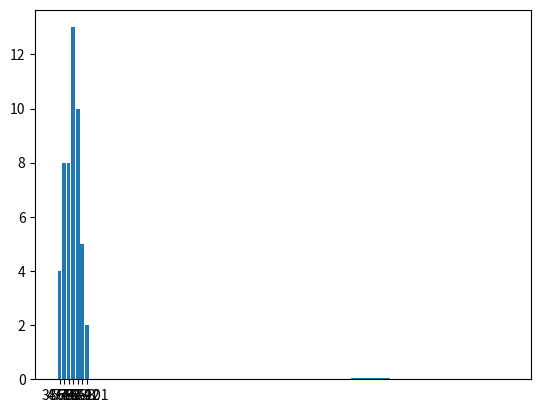

Write Python code to recreate this figure. (Note: this script raises an exception after producing the figure.)
import matplotlib.pyplot as plt
import math
import pandas as pd

class Stats():
    def __init__(self, data, isGroup = False):
        if not isGroup:
            self.data = data
            self.average = sum(data)/len(data)
            self.variance = (1/len(data))*sum([(x - self.average)**2 for x in self.data])
            self.sample_variance = (1/(len(data)-1))*sum([(x - self.average)**2 for x in self.data])
            self.deviation = self.variance**(1/2)
            
            
            #TODO
        else:
            self.data = data
            self.data_dict = {}
            self.k = len(self.data.keys())
            self.n = sum([x for x in self.data.values()])
            self.classes_range = list(self.data.keys())
            self.classes = [self.get_first_nums(x) for x in self.data.keys() ]
            self.classes.append(self.get_last_nums(list(self.data.keys())[-1]))
            
            
            
            
            
            for i in range(self.k):
                self.data_dict[self.classes_range[i]] = {}
                
                self.data_dict[self.classes_range[i]]["abs_simple"] = list(self.data.values())[i] 
                self.data_dict[self.classes_range[i]]["abs_cumulative"] = self.data_dict[self.classes_range[i]]["abs_cumulative"] + self.data_dict[self.classes_range[i]]["abs_simple"] # Takes the previous class absolute cumulative and adds the amount of the current class  
                self.data_dict[self.classes_range[i]]["rel_simple"] = self.data_dict[self.classes_range[i]]["abs_simple"]/len(self.n)
                self.data_dict[self.classes_range[i]]["rel_cumulative"] = self.data_dict[self.classes_range[i]]["rel_cumulative"] + self.data_dictself.classes_range[i]["rel_simple"]
                
                
                
                
                
            print(self.classes)
            self.calc_grouped()
            
    def get_first_nums(self, string):
        x = ""
        for char in string:
            if char.isdigit():
                x+=char
            else:
                break
        return int(x) 
    def get_last_nums(self, string):
        x = ""
        for char in string[::-1]:
            if char.isdigit():
                x=char+x
            else:
                break
        return int(x) 
                
            
            
    def calc_grouped(self):
        self.midpoint = [ (self.classes[i] + self.classes[i+1])/2 for i in range(self.k)]
        
        
       
        
        
        self.average = 1/self.n * sum([self.midpoint[i] *  self.data[self.classes_range[i]]["abs_simple"] for i in range(self.k)  ])
        
        #List comprehension of the variance formula for grouped data
        
        self.variance = 1/self.n * (sum([ ( ( (  self.midpoint[i]  - self.average)) **2) * self.data[self.classes_range[i]]["abs_simple"]  for i in range(self.k)]))
        self.sample_variance = 1/(self.n-1) * (sum([ ( ( (  self.midpoint[i]  - self.average)) **2) * self.data[self.classes_range[i]]["abs_simple"]  for i in range(self.k)]))
        self.deviation = self.variance**(1/2)
        
        
        
    def toGroup(self):
        self.k = round(1 + 3.322*math.log(len(self.data), 10))
        self.max = max(self.data)
        self.min = min(self.data)
        self.n = len(self.data)
        self.data_range = self.max - self.min
        
        self.amplitude = math.ceil(self.data_range/self.k)
        self.data_dict = {}
        self.classes = []
        self.classes_range = []
        
        for i in range(self.k):
            if i:
                self.classes.append((self.min+i*self.amplitude))
                
                self.classes_range.append(f"{(self.min+i*self.amplitude)}-{self.min+(i+1)*self.amplitude}")
                self.data_dict[f"{(self.min+i*self.amplitude)}-{self.min+(i+1)*self.amplitude}"] = {}
                #Dont know why i didnt use a variable for this, but okay
                self.data_dict[f"{(self.min+i*self.amplitude)}-{self.min+(i+1)*self.amplitude}"]["range"] = [x for x in self.data if self.min+i*self.amplitude < x <= self.min+(i+1)*self.amplitude ] #Creates a list with all the values within the class range
                self.data_dict[f"{(self.min+i*self.amplitude)}-{self.min+(i+1)*self.amplitude}"]["abs_simple"] = len(self.data_dict[f"{(self.min+i*self.amplitude)}-{self.min+(i+1)*self.amplitude}"]["range"])
                self.data_dict[f"{(self.min+i*self.amplitude)}-{self.min+(i+1)*self.amplitude}"]["abs_cumulative"] = self.data_dict[f"{(self.min+(i-1)*self.amplitude)}-{self.min+(i)*self.amplitude}"]["abs_cumulative"] + self.data_dict[f"{(self.min+i*self.amplitude)}-{self.min+(i+1)*self.amplitude}"]["abs_simple"] # Takes the previous class absolute cumulative and adds the amount of the current class  
                self.data_dict[f"{(self.min+i*self.amplitude)}-{self.min+(i+1)*self.amplitude}"]["rel_simple"] = self.data_dict[f"{(self.min+i*self.amplitude)}-{self.min+(i+1)*self.amplitude}"]["abs_simple"]/len(self.data)
                self.data_dict[f"{(self.min+i*self.amplitude)}-{self.min+(i+1)*self.amplitude}"]["rel_cumulative"] = self.data_dict[f"{(self.min+(i-1)*self.amplitude)}-{self.min+(i)*self.amplitude}"]["rel_cumulative"] + self.data_dict[f"{(self.min+i*self.amplitude)}-{self.min+(i+1)*self.amplitude}"]["rel_simple"]
                
                
            else:
                #First class has some small differences
                self.classes.append((self.min+i*self.amplitude))
                self.classes_range.append(f"{self.min+i*self.amplitude}-{self.min+(i+1)*self.amplitude}")
                self.data_dict[f"{self.min+i*self.amplitude}-{self.min+(i+1)*self.amplitude}"] = {}
                self.data_dict[f"{self.min+i*self.amplitude}-{self.min+(i+1)*self.amplitude}"]["range"] = [x for x in self.data if x <= self.min+(i+1)*self.amplitude ]
                self.data_dict[f"{self.min+i*self.amplitude}-{self.min+(i+1)*self.amplitude}"]["abs_simple"] = len(self.data_dict[f"{(self.min+i*self.amplitude)}-{self.min+(i+1)*self.amplitude}"]["range"])
                self.data_dict[f"{self.min+i*self.amplitude}-{self.min+(i+1)*self.amplitude}"]["abs_cumulative"] = len(self.data_dict[f"{(self.min+i*self.amplitude)}-{self.min+(i+1)*self.amplitude}"]["range"]) #The cumulative frequency for the first one is just the amount of objects in the class
                self.data_dict[f"{self.min+i*self.amplitude}-{self.min+(i+1)*self.amplitude}"]["rel_simple"] = self.data_dict[f"{self.min+i*self.amplitude}-{self.min+(i+1)*self.amplitude}"]["abs_simple"]/len(self.data)
                self.data_dict[f"{self.min+i*self.amplitude}-{self.min+(i+1)*self.amplitude}"]["rel_cumulative"] = self.data_dict[f"{self.min+i*self.amplitude}-{self.min+(i+1)*self.amplitude}"]["abs_simple"]/len(self.data)
                
        self.classes.append(self.max+1)  
        
        
       
        self.data_notgrouped = self.data 
        self.data = self.data_dict
        self.calc_grouped()
        
    def percentile(self, p):
        for i in range(len(self.classes_range)-1):
            print(self.data[self.classes_range[i]]["rel_cumulative"])
            if self.data[self.classes_range[i]]["rel_cumulative"] < p < self.data[self.classes_range[i+1]]["rel_cumulative"]:
                class_n = i
                break
        print(class_n)
        a = self.classes[class_n] + self.amplitude*(p)
    def graph(self, g_type):
        if g_type == "hist":
            plt.hist(self.data_notgrouped, self.k, density=1)

            plt.show()
        elif g_type == "bar":
            abs_vars = []
            for value in self.data.values():
                abs_vars.append(value["abs_simple"])
            
            plt.bar(self.classes_range, abs_vars)
            plt.show()
        elif g_type == "pie":
            rel_vars = []
            for value in self.data.values():
                rel_vars.append(value["rel_simple"])
            
            plt.pie(rel_vars, labels=self.classes_range, autopct='%1.1f%%')
            plt.show()
        elif g_type == "line":
            abs_vars = []
            for value in self.data.values():
                abs_vars.append(value["abs_simple"])
            
            plt.plot(self.classes_range, abs_vars, '-o')
            plt.show()
        elif g_type == "cumu_line":
            abs_vars = []
            for value in self.data.values():
                abs_vars.append(value["abs_cumulative"])
            
            plt.plot(self.classes_range, abs_vars, '-o')
            plt.show()
            
        
        
            
            
        
            
            
#stats = Stats(list(range(100)))
stats = Stats([83,51,66,61,82,65,54,56,92,60,65,87,68,64,51,70,75,66,74,68,44,55,78,69,98,67,82,77,79,62,38,88,76,99,84,47,60,42,66,74,91,71,83,80,68,65,51,56,73,55])
#stats = Stats([x for x in range(100)])
#stats = Stats({"2-10":5,"10-18":3,"18-26":12,"26-32":5}, isGroup = True)

print(stats.variance, "variance")
stats.toGroup()
print("\n\n\n\n")
print("-------------")
print(stats.data)
print("-------------")
print("\n\n\n\n")
print(stats.k)
print(stats.data_dict)
print(stats.variance, "variance")
print(stats.deviation)
print(stats.amplitude)     
#stats.percentile(0.75)   
print(stats.classes)

stats.graph("bar")

stats.graph("hist")
df = pd.DataFrame(stats.data)
df.to_excel("output.xlsx") 
